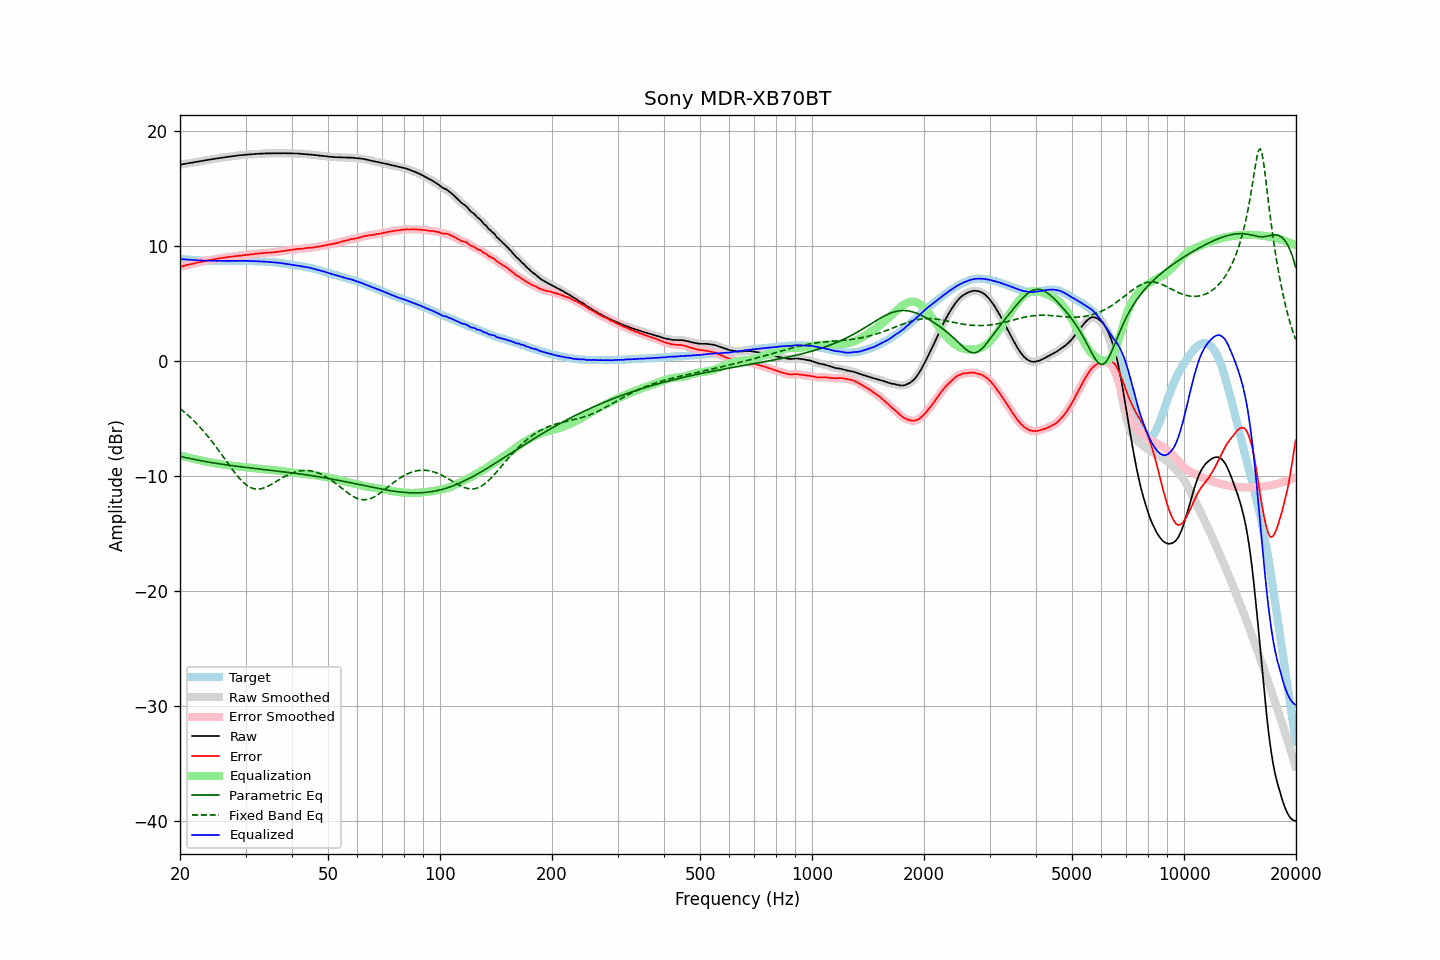

Data behind this chart, as committed beside it:
frequency, raw, error, smoothed, error_smoothed, equalization, parametric_eq, fixed_band_eq, equalized_raw, equalized_smoothed, target
20.00, 17.09, 8.21, 17.09, 8.21, -8.21, -8.28, -4.13, 8.88, 8.88, 8.88
20.20, 17.11, 8.24, 17.11, 8.24, -8.24, -8.32, -4.24, 8.87, 8.87, 8.87
20.40, 17.14, 8.28, 17.13, 8.28, -8.28, -8.35, -4.35, 8.86, 8.86, 8.86
20.61, 17.16, 8.31, 17.16, 8.31, -8.31, -8.38, -4.47, 8.84, 8.85, 8.85
20.81, 17.19, 8.36, 17.19, 8.35, -8.35, -8.41, -4.59, 8.84, 8.84, 8.83
21.02, 17.21, 8.39, 17.21, 8.39, -8.38, -8.44, -4.71, 8.83, 8.83, 8.82
21.23, 17.24, 8.43, 17.23, 8.42, -8.42, -8.47, -4.84, 8.82, 8.82, 8.81
21.44, 17.26, 8.44, 17.26, 8.45, -8.45, -8.50, -4.97, 8.81, 8.81, 8.82
21.66, 17.28, 8.48, 17.28, 8.48, -8.48, -8.53, -5.10, 8.80, 8.80, 8.80
21.87, 17.31, 8.51, 17.30, 8.51, -8.51, -8.55, -5.24, 8.79, 8.79, 8.80
22.09, 17.33, 8.55, 17.33, 8.55, -8.55, -8.58, -5.38, 8.78, 8.78, 8.78
22.31, 17.35, 8.58, 17.35, 8.58, -8.58, -8.61, -5.53, 8.77, 8.77, 8.77
22.54, 17.38, 8.62, 17.37, 8.61, -8.61, -8.64, -5.68, 8.77, 8.76, 8.76
22.76, 17.40, 8.64, 17.40, 8.64, -8.64, -8.66, -5.83, 8.76, 8.76, 8.76
22.99, 17.43, 8.68, 17.43, 8.68, -8.67, -8.69, -5.99, 8.75, 8.75, 8.75
23.22, 17.45, 8.71, 17.45, 8.70, -8.70, -8.71, -6.15, 8.75, 8.75, 8.74
23.45, 17.48, 8.73, 17.48, 8.73, -8.73, -8.74, -6.31, 8.75, 8.75, 8.75
23.69, 17.50, 8.76, 17.50, 8.76, -8.76, -8.76, -6.48, 8.74, 8.74, 8.74
23.92, 17.52, 8.79, 17.52, 8.78, -8.78, -8.79, -6.66, 8.74, 8.74, 8.73
24.16, 17.54, 8.80, 17.54, 8.81, -8.81, -8.81, -6.83, 8.73, 8.73, 8.74
24.40, 17.57, 8.83, 17.56, 8.83, -8.83, -8.83, -7.01, 8.74, 8.73, 8.74
24.65, 17.59, 8.86, 17.59, 8.85, -8.86, -8.86, -7.19, 8.73, 8.73, 8.73
24.89, 17.61, 8.88, 17.61, 8.88, -8.88, -8.88, -7.38, 8.73, 8.73, 8.73
25.14, 17.63, 8.91, 17.63, 8.91, -8.91, -8.90, -7.57, 8.72, 8.73, 8.72
25.39, 17.66, 8.94, 17.65, 8.93, -8.93, -8.92, -7.76, 8.73, 8.72, 8.72
25.65, 17.68, 8.96, 17.68, 8.96, -8.95, -8.94, -7.95, 8.72, 8.72, 8.72
25.91, 17.70, 8.98, 17.70, 8.98, -8.98, -8.96, -8.15, 8.72, 8.72, 8.72
26.16, 17.72, 8.99, 17.72, 8.99, -9.00, -8.99, -8.34, 8.72, 8.72, 8.73
26.43, 17.74, 9.02, 17.74, 9.01, -9.02, -9.01, -8.54, 8.72, 8.72, 8.72
26.69, 17.76, 9.04, 17.76, 9.04, -9.04, -9.03, -8.74, 8.72, 8.72, 8.72
26.96, 17.78, 9.06, 17.78, 9.06, -9.06, -9.05, -8.93, 8.72, 8.72, 8.72
27.23, 17.80, 9.08, 17.80, 9.08, -9.07, -9.06, -9.13, 8.72, 8.72, 8.72
27.50, 17.82, 9.10, 17.81, 9.09, -9.09, -9.08, -9.32, 8.73, 8.72, 8.72
27.77, 17.83, 9.10, 17.83, 9.11, -9.11, -9.10, -9.51, 8.72, 8.72, 8.73
28.05, 17.85, 9.13, 17.85, 9.12, -9.12, -9.12, -9.69, 8.73, 8.73, 8.72
28.33, 17.87, 9.14, 17.87, 9.14, -9.14, -9.14, -9.87, 8.73, 8.73, 8.73
28.62, 17.89, 9.16, 17.89, 9.15, -9.15, -9.16, -10.04, 8.74, 8.73, 8.73
28.90, 17.90, 9.16, 17.90, 9.16, -9.17, -9.17, -10.20, 8.73, 8.73, 8.74
29.19, 17.92, 9.18, 17.92, 9.18, -9.18, -9.19, -10.35, 8.73, 8.73, 8.74
29.48, 17.93, 9.20, 17.93, 9.19, -9.20, -9.21, -10.49, 8.73, 8.73, 8.73
29.78, 17.95, 9.22, 17.95, 9.22, -9.21, -9.23, -10.62, 8.73, 8.73, 8.73
30.08, 17.96, 9.23, 17.96, 9.23, -9.23, -9.24, -10.74, 8.73, 8.73, 8.73
30.38, 17.97, 9.26, 17.97, 9.25, -9.25, -9.26, -10.84, 8.72, 8.72, 8.71
30.68, 17.98, 9.27, 17.98, 9.27, -9.26, -9.28, -10.93, 8.71, 8.71, 8.71
30.99, 17.99, 9.28, 17.99, 9.28, -9.28, -9.29, -11.00, 8.71, 8.71, 8.71
31.30, 18.00, 9.29, 18.00, 9.29, -9.30, -9.31, -11.06, 8.70, 8.70, 8.71
31.61, 18.01, 9.31, 18.01, 9.31, -9.31, -9.33, -11.10, 8.69, 8.70, 8.70
31.93, 18.03, 9.35, 18.02, 9.33, -9.33, -9.34, -11.12, 8.70, 8.69, 8.68
32.24, 18.03, 9.34, 18.03, 9.35, -9.35, -9.36, -11.13, 8.68, 8.69, 8.69
32.57, 18.04, 9.37, 18.04, 9.36, -9.36, -9.37, -11.13, 8.68, 8.68, 8.67
32.89, 18.05, 9.38, 18.04, 9.37, -9.38, -9.39, -11.11, 8.67, 8.67, 8.67
33.22, 18.05, 9.39, 18.05, 9.39, -9.39, -9.41, -11.08, 8.66, 8.66, 8.66
33.55, 18.06, 9.40, 18.06, 9.40, -9.40, -9.42, -11.04, 8.65, 8.65, 8.66
33.89, 18.07, 9.42, 18.06, 9.42, -9.42, -9.44, -10.99, 8.65, 8.65, 8.65
34.23, 18.07, 9.44, 18.07, 9.43, -9.43, -9.46, -10.93, 8.64, 8.64, 8.63
34.57, 18.07, 9.44, 18.07, 9.44, -9.44, -9.47, -10.86, 8.63, 8.63, 8.63
34.92, 18.07, 9.46, 18.07, 9.45, -9.45, -9.49, -10.78, 8.62, 8.62, 8.61
35.27, 18.07, 9.44, 18.07, 9.45, -9.46, -9.50, -10.71, 8.61, 8.61, 8.63
35.62, 18.08, 9.48, 18.07, 9.47, -9.47, -9.52, -10.62, 8.61, 8.60, 8.60
35.97, 18.08, 9.48, 18.08, 9.48, -9.49, -9.54, -10.54, 8.59, 8.59, 8.60
... 635 more rows
